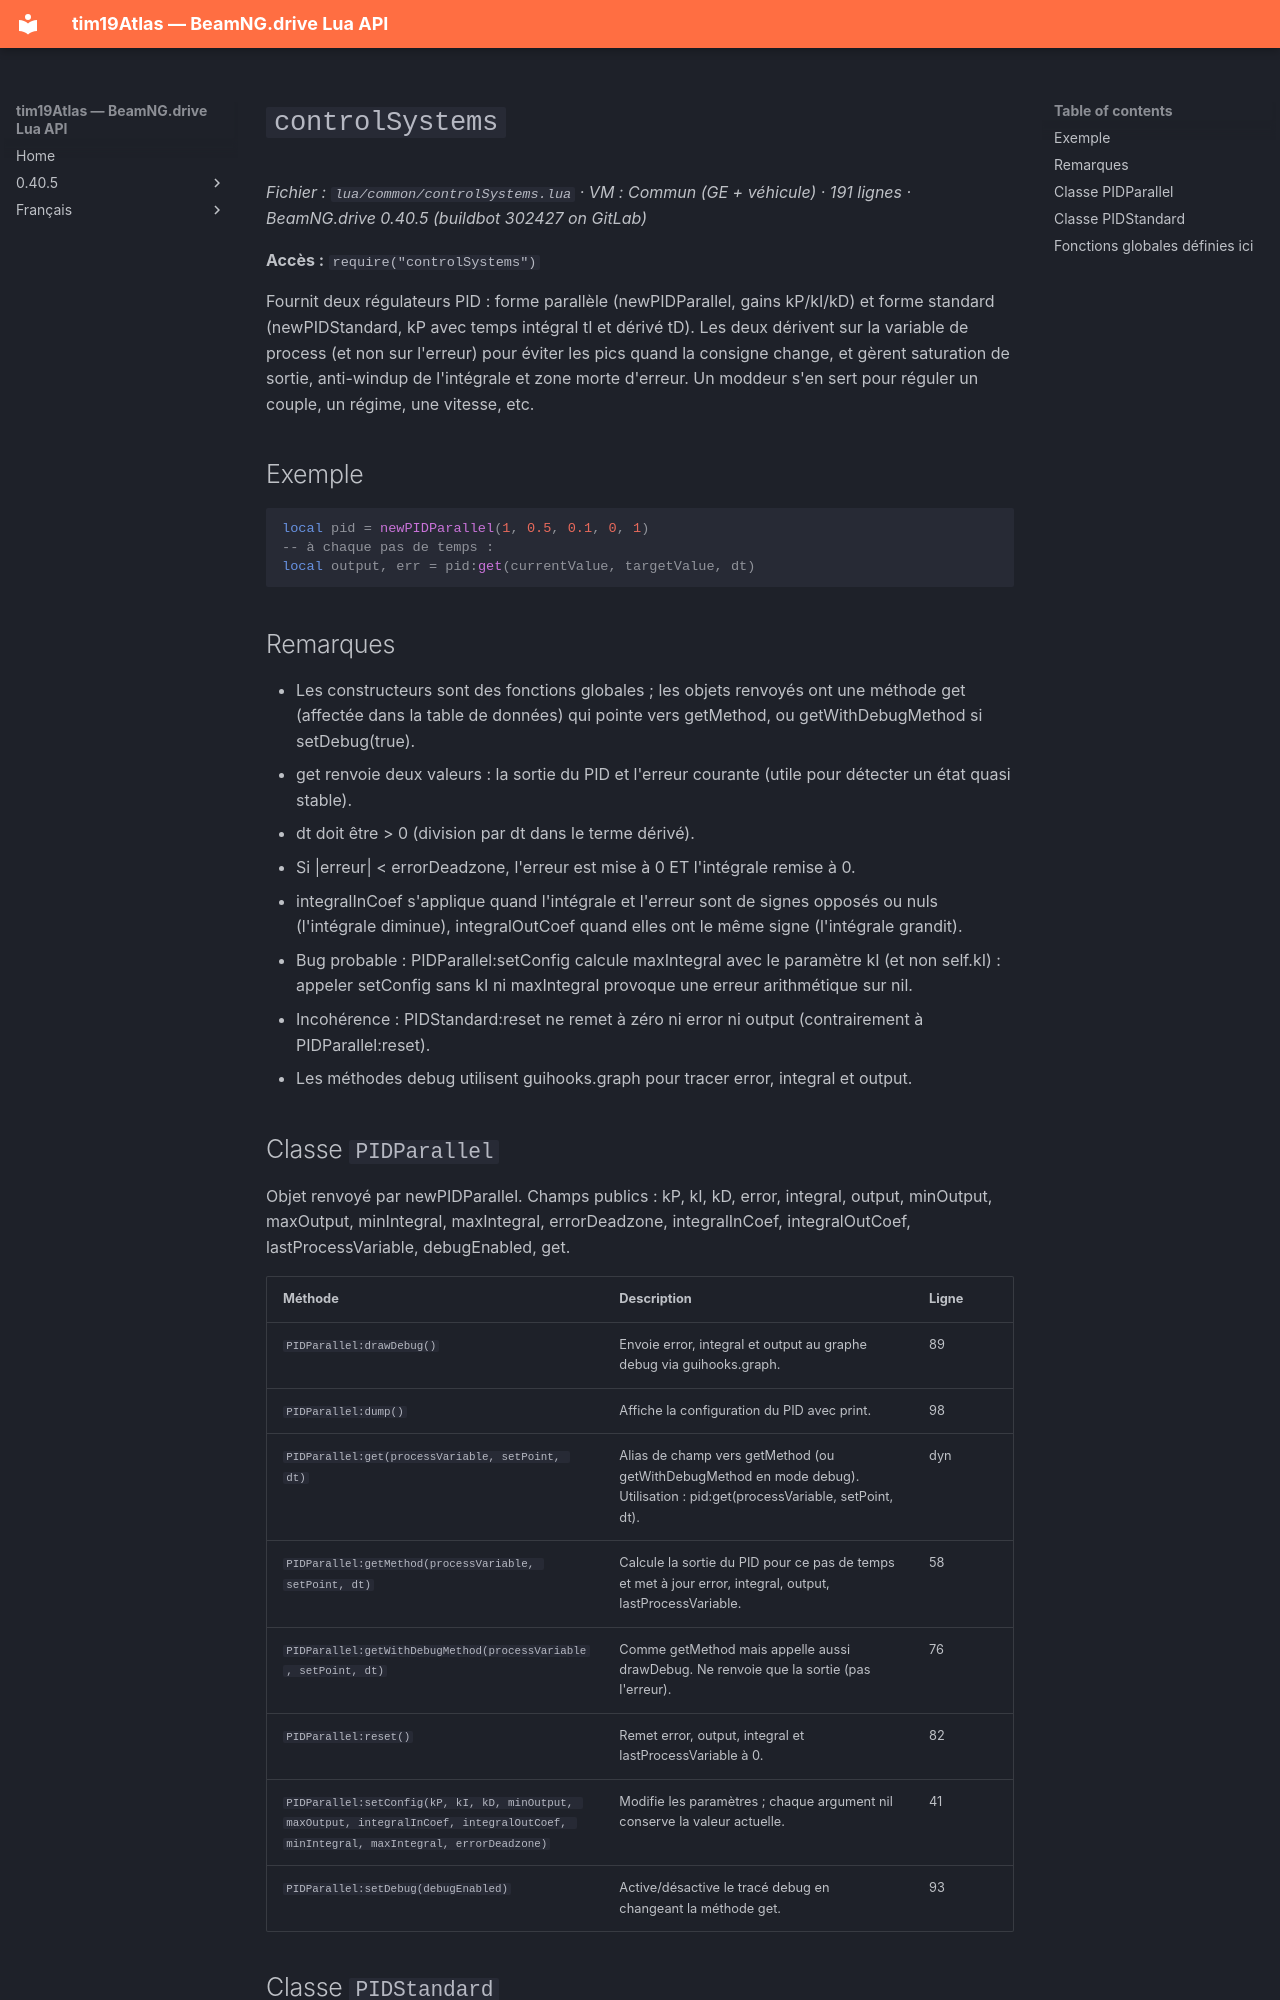

repository: Tim0219800/beamng-lua-atlas · page: fr/0.40.5/common/controlSystems.html · generator: mkdocs

# `controlSystems`

*Fichier : `lua/common/controlSystems.lua` · VM : Commun (GE + véhicule) · 191 lignes · BeamNG.drive 0.40.5 (buildbot 302427 on GitLab)*

**Accès :** `require("controlSystems")`

Fournit deux régulateurs PID : forme parallèle (newPIDParallel, gains kP/kI/kD) et forme standard (newPIDStandard, kP avec temps intégral tI et dérivé tD). Les deux dérivent sur la variable de process (et non sur l'erreur) pour éviter les pics quand la consigne change, et gèrent saturation de sortie, anti-windup de l'intégrale et zone morte d'erreur. Un moddeur s'en sert pour réguler un couple, un régime, une vitesse, etc.

## Exemple

```lua
local pid = newPIDParallel(1, 0.5, 0.1, 0, 1)
-- à chaque pas de temps :
local output, err = pid:get(currentValue, targetValue, dt)
```

## Remarques

- Les constructeurs sont des fonctions globales ; les objets renvoyés ont une méthode get (affectée dans la table de données) qui pointe vers getMethod, ou getWithDebugMethod si setDebug(true).
- get renvoie deux valeurs : la sortie du PID et l'erreur courante (utile pour détecter un état quasi stable).
- dt doit être > 0 (division par dt dans le terme dérivé).
- Si |erreur| < errorDeadzone, l'erreur est mise à 0 ET l'intégrale remise à 0.
- integralInCoef s'applique quand l'intégrale et l'erreur sont de signes opposés ou nuls (l'intégrale diminue), integralOutCoef quand elles ont le même signe (l'intégrale grandit).
- Bug probable : PIDParallel:setConfig calcule maxIntegral avec le paramètre kI (et non self.kI) : appeler setConfig sans kI ni maxIntegral provoque une erreur arithmétique sur nil.
- Incohérence : PIDStandard:reset ne remet à zéro ni error ni output (contrairement à PIDParallel:reset).
- Les méthodes debug utilisent guihooks.graph pour tracer error, integral et output.

## Classe `PIDParallel`

Objet renvoyé par newPIDParallel. Champs publics : kP, kI, kD, error, integral, output, minOutput, maxOutput, minIntegral, maxIntegral, errorDeadzone, integralInCoef, integralOutCoef, lastProcessVariable, debugEnabled, get.

| Méthode | Description | Ligne |
|---|---|---|
| `PIDParallel:drawDebug()` | Envoie error, integral et output au graphe debug via guihooks.graph. | 89 |
| `PIDParallel:dump()` | Affiche la configuration du PID avec print. | 98 |
| `PIDParallel:get(processVariable, setPoint, dt)` | Alias de champ vers getMethod (ou getWithDebugMethod en mode debug). Utilisation : pid:get(processVariable, setPoint, dt). | dyn |
| `PIDParallel:getMethod(processVariable, setPoint, dt)` | Calcule la sortie du PID pour ce pas de temps et met à jour error, integral, output, lastProcessVariable. | 58 |
| `PIDParallel:getWithDebugMethod(processVariable, setPoint, dt)` | Comme getMethod mais appelle aussi drawDebug. Ne renvoie que la sortie (pas l'erreur). | 76 |
| `PIDParallel:reset()` | Remet error, output, integral et lastProcessVariable à 0. | 82 |
| `PIDParallel:setConfig(kP, kI, kD, minOutput, maxOutput, integralInCoef, integralOutCoef, minIntegral, maxIntegral, errorDeadzone)` | Modifie les paramètres ; chaque argument nil conserve la valeur actuelle. | 41 |
| `PIDParallel:setDebug(debugEnabled)` | Active/désactive le tracé debug en changeant la méthode get. | 93 |
